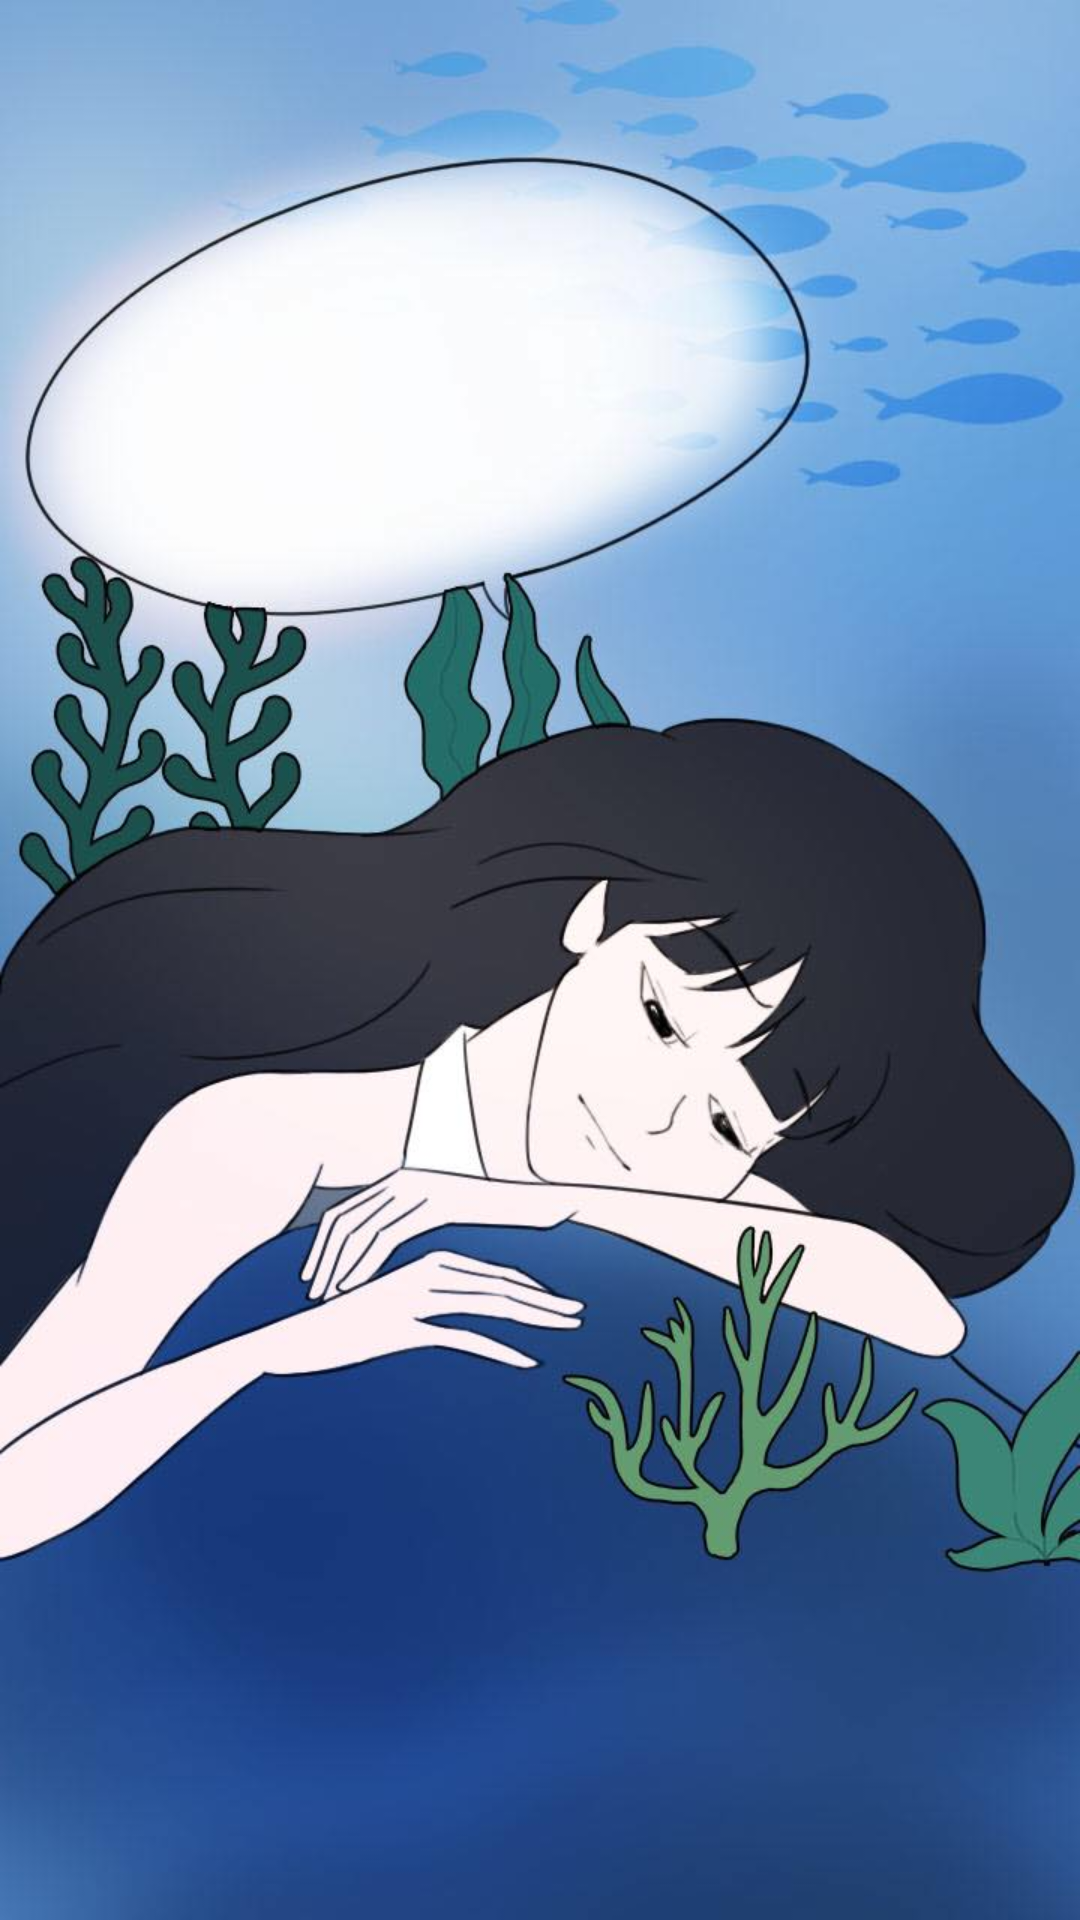

Produce the Android XML layout that renders to this screen, including the resource entries it uses.
<!-- AndroidManifest.xml: application theme AppTheme -->
<!-- res/layout/frag_first6.xml -->
<?xml version="1.0" encoding="utf-8"?>

<androidx.constraintlayout.widget.ConstraintLayout
    xmlns:android="http://schemas.android.com/apk/res/android"
    xmlns:app="http://schemas.android.com/apk/res-auto"
    xmlns:tools="http://schemas.android.com/tools"
    android:layout_width="match_parent"
    android:layout_height="match_parent">

    <ImageView
        android:id="@+id/imageView"
        android:layout_width="match_parent"
        android:layout_height="match_parent"
        app:layout_constraintBottom_toBottomOf="parent"
        app:layout_constraintEnd_toEndOf="parent"
        app:layout_constraintStart_toStartOf="parent"
        app:layout_constraintTop_toTopOf="parent"
        app:srcCompat="@drawable/one6" />

    <Button
        android:id="@+id/s_btn6"
        android:layout_width="wrap_content"
        android:layout_height="wrap_content"
        android:background="#00FFFFFF"
        app:layout_constraintBottom_toBottomOf="parent"
        app:layout_constraintEnd_toEndOf="parent"
        app:layout_constraintStart_toStartOf="parent"
        app:layout_constraintTop_toTopOf="parent" />

    <com.example.mirim_cess_master.TypeWriter
        android:id="@+id/write9"
        android:layout_width="360dp"
        android:layout_height="wrap_content"
        android:layout_marginStart="100dp"
        android:layout_marginLeft="50dp"
        android:layout_marginBottom="952dp"
        android:textColor="#000000"
        android:textSize="24sp"
        app:layout_constraintBottom_toBottomOf="parent"
        app:layout_constraintEnd_toEndOf="parent"
        app:layout_constraintHorizontal_bias="0.082"
        app:layout_constraintStart_toStartOf="parent" />

    <Button
        android:id="@+id/sad"
        android:layout_width="480dp"
        android:layout_height="80dp"
        android:layout_marginTop="8dp"
        android:background="@drawable/btn_custom"
        android:text="마지막으로 한 번만 더..!"
        android:textColor="@android:color/black"
        android:textSize="30sp"
        app:layout_constraintEnd_toEndOf="parent"
        app:layout_constraintStart_toStartOf="parent"
        app:layout_constraintTop_toBottomOf="@+id/happy" />

    <Button
        android:id="@+id/happy"
        android:layout_width="480dp"
        android:layout_height="80dp"
        android:layout_marginTop="1020dp"
        android:background="@drawable/btn_custom"
        android:text="건강이 제일 중요하지! 그만 찾아가자."
        android:textColor="@android:color/black"
        android:textSize="30sp"
        app:layout_constraintEnd_toEndOf="parent"
        app:layout_constraintHorizontal_bias="0.496"
        app:layout_constraintStart_toStartOf="parent"
        app:layout_constraintTop_toTopOf="@+id/imageView" />

    <Button
        android:id="@+id/sound"
        android:layout_width="95dp"
        android:layout_height="44dp"
        android:layout_marginStart="705dp"
        android:layout_marginLeft="705dp"
        android:background="#00FFFFFF"
        android:textColor="#FFFFFF"
        app:layout_constraintBottom_toBottomOf="parent"
        app:layout_constraintEnd_toEndOf="parent"
        app:layout_constraintStart_toStartOf="@+id/imageView"
        app:layout_constraintTop_toTopOf="parent" />

</androidx.constraintlayout.widget.ConstraintLayout>
<!-- resources referenced by this layout -->
<resources>
  <!-- drawable one6: jpg bitmap (drawable, 63951 bytes) -->
  <style name="AppTheme" parent="Theme.AppCompat.Light.DarkActionBar">
          
          <item name="colorPrimary">@color/colorPrimary</item>
          <item name="colorPrimaryDark">@color/colorPrimaryDark</item>
          <item name="colorAccent">@color/colorAccent</item>
          <item name="windowNoTitle">true</item>
          <item name="android:windowFullscreen">true</item>
      </style>
  <color name="colorPrimary">#E6C2FF</color>
  <color name="colorPrimaryDark">#3700B3</color>
  <color name="colorAccent">#03DAC5</color>
</resources>
